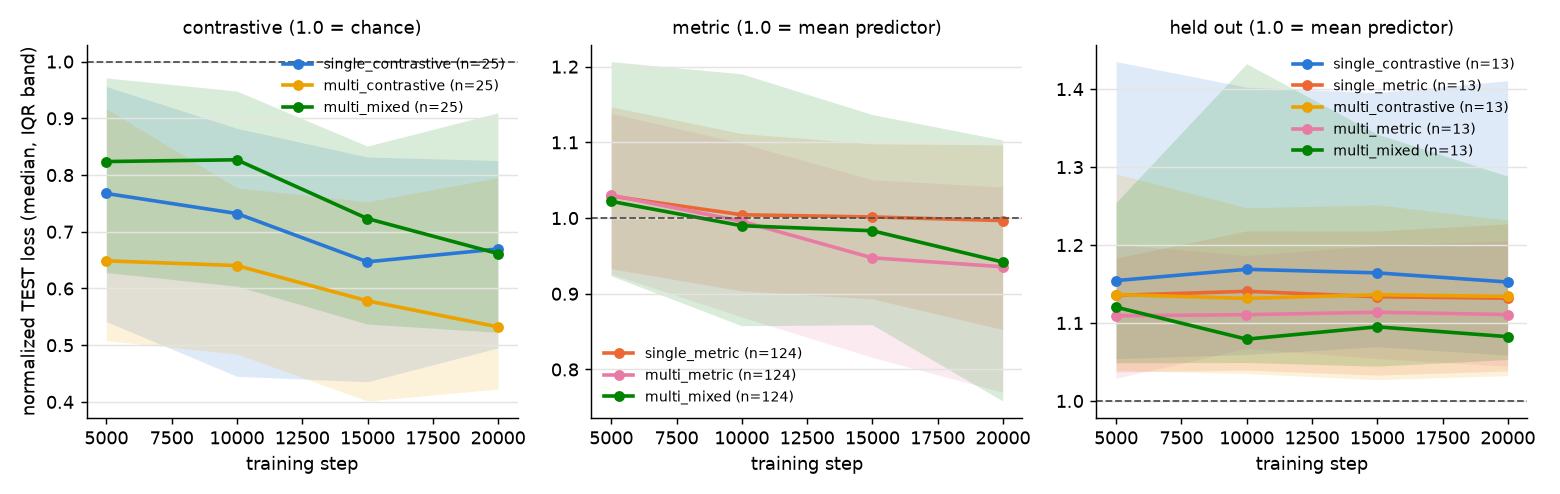

Source data for this figure (header and first rows):
cell, round, step, elapsed_min, kind, n_dojos, median, q25, q75, n_below_1, n_above_5, max
multi_contrastive, 0, 5000, 98.7, contrastive, 25, 0.6488, 0.5081, 0.9167, 23, 0, 1.049
multi_contrastive, 0, 5000, 98.7, held out, 13, 1.137, 1.039, 1.291, 1, 0, 3.011
multi_contrastive, 1, 9998, 197.7, contrastive, 25, 0.6404, 0.4845, 0.7775, 24, 0, 1.025
multi_contrastive, 1, 9998, 197.7, held out, 13, 1.131, 1.035, 1.248, 1, 0, 3.168
multi_contrastive, 2, 14996, 297.2, contrastive, 25, 0.5782, 0.4017, 0.7529, 23, 0, 1.026
multi_contrastive, 2, 14996, 297.2, held out, 13, 1.136, 1.027, 1.252, 1, 0, 2.671
multi_contrastive, 3, 19994, 395.5, contrastive, 25, 0.5324, 0.4228, 0.7953, 25, 0, 0.9964
multi_contrastive, 3, 19994, 395.5, held out, 13, 1.134, 1.033, 1.232, 1, 0, 2.525
multi_metric, 0, 4994, 127.7, held out, 13, 1.109, 1.029, 1.201, 1, 0, 1.868
multi_metric, 0, 4994, 127.7, metric, 124, 1.03, 0.9262, 1.139, 53, 0, 2.145
multi_metric, 1, 9992, 247.7, held out, 13, 1.111, 1.067, 1.187, 1, 0, 1.889
multi_metric, 1, 9992, 247.7, metric, 124, 0.9958, 0.8694, 1.099, 63, 0, 2.237
multi_metric, 2, 14990, 365.8, held out, 13, 1.114, 1.054, 1.199, 0, 0, 1.853
multi_metric, 2, 14990, 365.8, metric, 124, 0.9475, 0.816, 1.051, 76, 0, 2.2
multi_metric, 3, 19988, 485.1, held out, 13, 1.111, 1.045, 1.206, 0, 0, 1.869
multi_metric, 3, 19988, 485.1, metric, 124, 0.9357, 0.77, 1.041, 77, 0, 2.434
multi_mixed, 0, 4996, 125.0, contrastive, 25, 0.8238, 0.6281, 0.9713, 22, 0, 1.041
multi_mixed, 0, 4996, 125.0, held out, 13, 1.12, 1.049, 1.254, 0, 0, 4.202
multi_mixed, 0, 4996, 125.0, metric, 124, 1.022, 0.9238, 1.207, 54, 0, 2.856
multi_mixed, 1, 9995, 249.1, contrastive, 25, 0.8269, 0.6041, 0.9481, 22, 0, 1.079
multi_mixed, 1, 9995, 249.1, held out, 13, 1.079, 1.049, 1.433, 0, 0, 4.836
multi_mixed, 1, 9995, 249.1, metric, 124, 0.9899, 0.8578, 1.19, 65, 0, 3.094
multi_mixed, 2, 14992, 370.3, contrastive, 25, 0.7233, 0.5373, 0.8511, 24, 0, 1.035
multi_mixed, 2, 14992, 370.3, held out, 13, 1.095, 1.045, 1.342, 0, 0, 3.38
multi_mixed, 2, 14992, 370.3, metric, 124, 0.9833, 0.8592, 1.137, 69, 0, 2.691
multi_mixed, 3, 19990, 492.1, contrastive, 25, 0.6616, 0.5228, 0.9097, 24, 0, 1.042
multi_mixed, 3, 19990, 492.1, held out, 13, 1.083, 1.053, 1.288, 0, 0, 4.732
multi_mixed, 3, 19990, 492.1, metric, 124, 0.9419, 0.7584, 1.103, 76, 0, 2.7
single_contrastive, 0, 5000, 94.1, contrastive, 25, 0.7675, 0.5417, 0.956, 23, 0, 1.045
single_contrastive, 0, 5000, 94.1, held out, 13, 1.154, 1.054, 1.435, 0, 0, 3.192
single_contrastive, 1, 9997, 188.0, contrastive, 25, 0.7322, 0.4452, 0.8824, 24, 0, 1.022
single_contrastive, 1, 9997, 188.0, held out, 13, 1.169, 1.06, 1.403, 0, 0, 3.603
single_contrastive, 2, 14996, 282.5, contrastive, 25, 0.647, 0.4356, 0.8318, 24, 0, 1.046
single_contrastive, 2, 14996, 282.5, held out, 13, 1.164, 1.069, 1.395, 0, 0, 2.73
single_contrastive, 3, 19993, 375.9, contrastive, 25, 0.6697, 0.4953, 0.8256, 24, 0, 1.057
single_contrastive, 3, 19993, 375.9, held out, 13, 1.153, 1.059, 1.411, 0, 0, 3.676
single_metric, 0, 4996, 121.2, held out, 13, 1.135, 1.037, 1.183, 0, 0, 1.7
single_metric, 0, 4996, 121.2, metric, 124, 1.029, 0.9332, 1.147, 49, 0, 2.359
single_metric, 1, 9994, 238.3, held out, 13, 1.141, 1.04, 1.218, 0, 0, 1.69
single_metric, 1, 9994, 238.3, metric, 124, 1.004, 0.9038, 1.112, 59, 0, 2.157
single_metric, 2, 14992, 355.0, held out, 13, 1.134, 1.033, 1.218, 0, 0, 1.71
single_metric, 2, 14992, 355.0, metric, 124, 1.002, 0.8933, 1.098, 62, 0, 2.157
single_metric, 3, 19990, 472.9, held out, 13, 1.132, 1.038, 1.227, 0, 0, 2.426
single_metric, 3, 19990, 472.9, metric, 124, 0.9967, 0.8528, 1.097, 63, 0, 2.329
